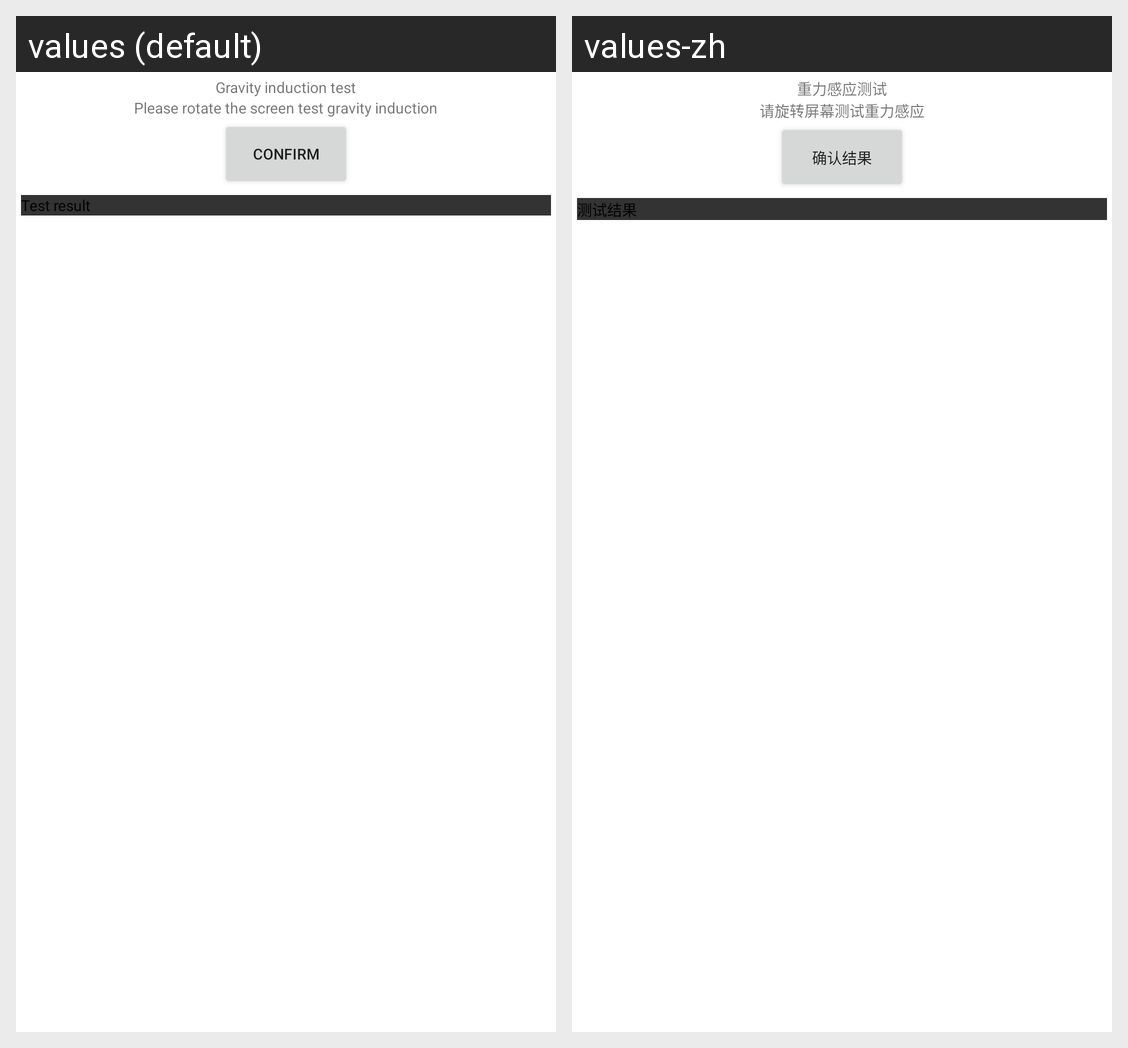

The same Android screen rendered under two of its app's locales, left to right. List the strings drawn on it with the default value and each locale's translation.
Android screen res/layout/gravity.xml rendered under 2 locales, left to right: values (default), values-zh. Device: Nexus 5 (rendered at 1080×1920; each locale shown at half size, 540×960, under a caption strip naming it); theme Theme.MaterialComponents.DayNight.NoActionBar.
Strings drawn on this screen, with the default value and each locale's value (text and hints the layout hard-codes, and strings that could not be matched under every locale, appear in the picture but are not listed):

gravityTitle
  values: Gravity induction test
  values-zh: 重力感应测试

gravityTip
  values: Please rotate the screen test gravity induction
  values-zh: 请旋转屏幕测试重力感应

confirm
  values: Confirm
  values-zh: 确认结果

first
  values: Test result
  values-zh: 测试结果
